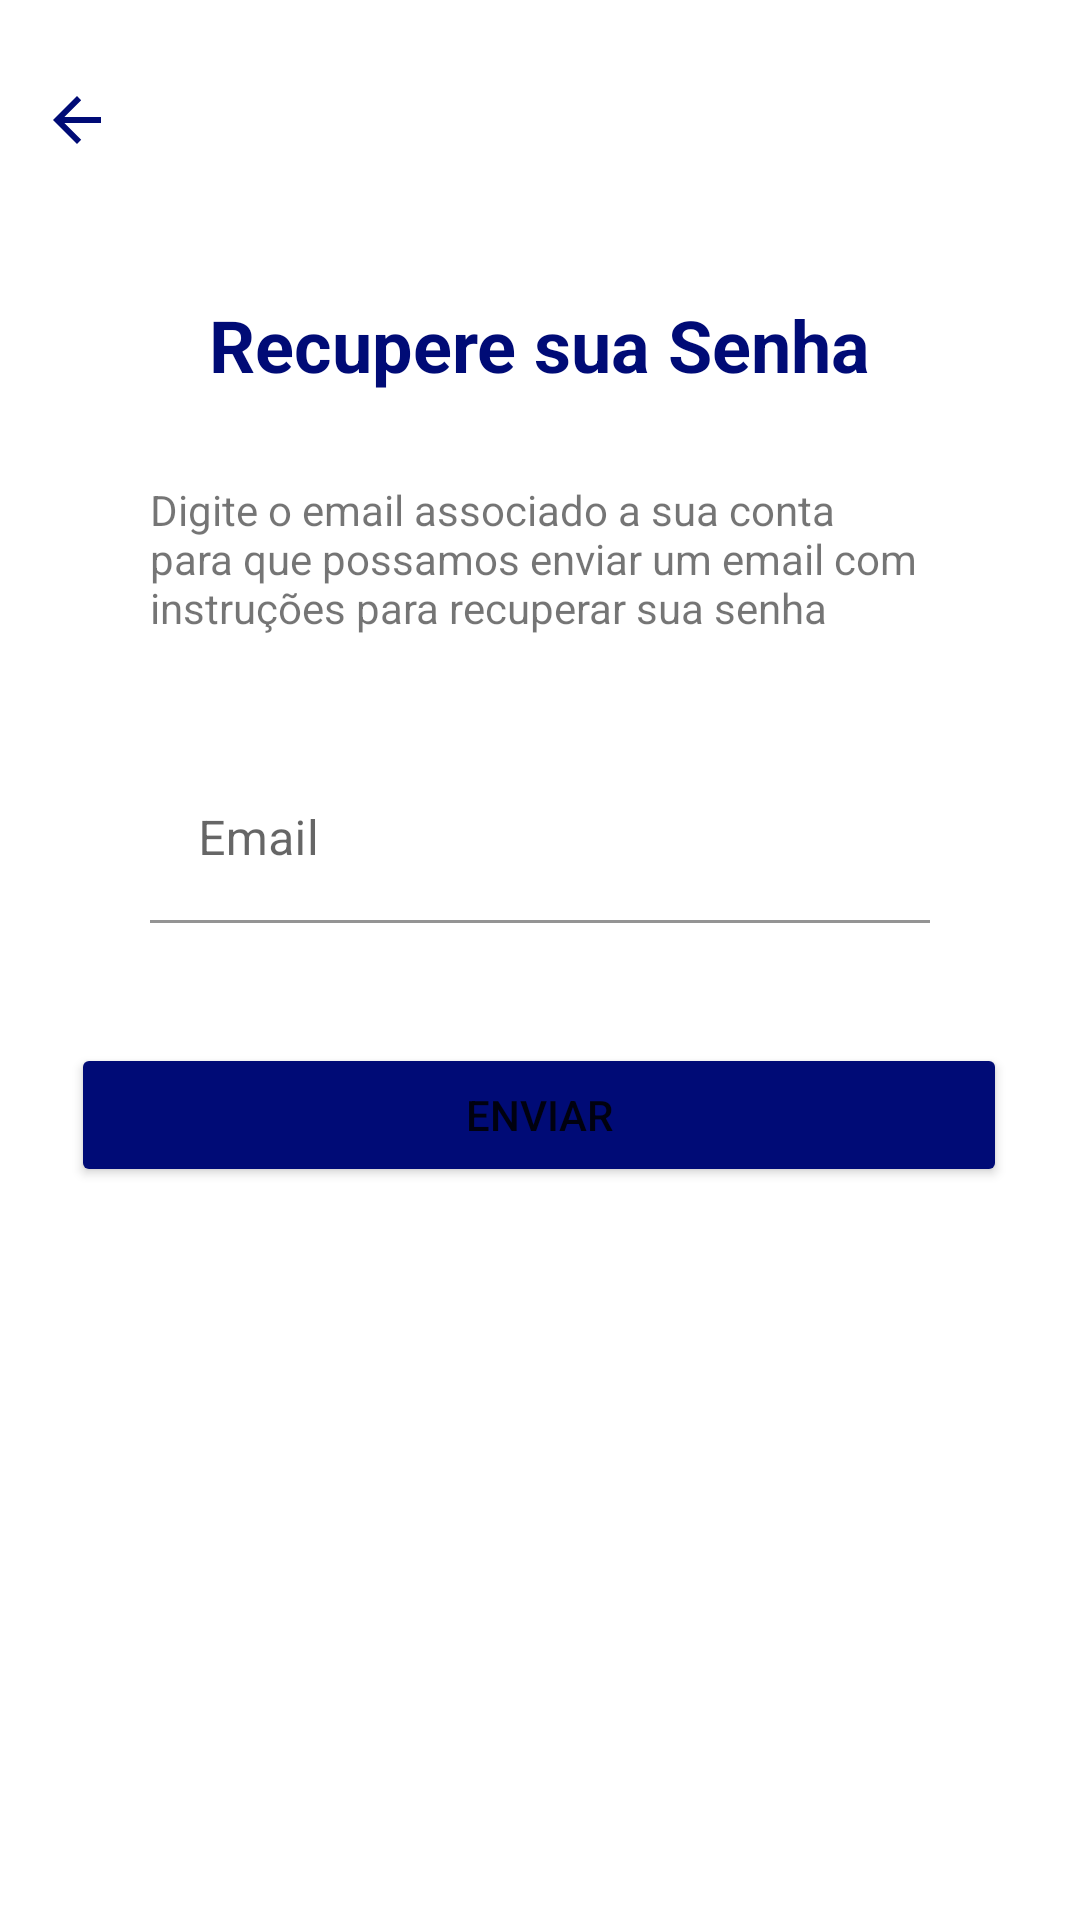

The Android layout XML behind this screen, and the referenced resources:
<!-- AndroidManifest.xml: application theme Theme.PBKOTLINREUNIAO -->
<!-- res/layout/fragment_forgot_password.xml -->
<?xml version="1.0" encoding="utf-8"?>
<androidx.constraintlayout.widget.ConstraintLayout xmlns:android="http://schemas.android.com/apk/res/android"
    xmlns:app="http://schemas.android.com/apk/res-auto"
    xmlns:tools="http://schemas.android.com/tools"
    android:id="@+id/frameLayout5"
    android:layout_width="match_parent"
    android:layout_height="match_parent"
    tools:context=".ui.forgotPassword.ForgotPasswordFragment">

    <ImageView
        android:id="@+id/tvBack"
        android:layout_width="wrap_content"
        android:layout_height="wrap_content"
        android:layout_marginTop="28dp"
        android:src="?attr/homeAsUpIndicator"
        android:tint="#000b76"
        app:layout_constraintEnd_toEndOf="parent"
        app:layout_constraintHorizontal_bias="0.041"
        app:layout_constraintStart_toStartOf="parent"
        app:layout_constraintTop_toTopOf="parent" />


    <TextView
        android:id="@+id/textView3"
        android:layout_width="wrap_content"
        android:layout_height="wrap_content"
        android:layout_marginTop="50dp"
        android:includeFontPadding="false"
        android:text="Recupere sua Senha"
        android:textColor="#000b76"
        android:textSize="24sp"
        android:textStyle="bold"
        app:layout_constraintEnd_toEndOf="parent"
        app:layout_constraintStart_toStartOf="parent"
        app:layout_constraintTop_toBottomOf="@+id/tvBack" />

    <com.google.android.material.textfield.TextInputLayout
        android:id="@+id/textInputLayout5"
        android:layout_width="0dp"
        android:layout_height="wrap_content"
        android:layout_marginStart="50dp"
        android:layout_marginTop="40dp"
        android:layout_marginEnd="50dp"
        android:background="#FFFFFF"
        android:backgroundTint="#FFFFFF"
        app:layout_constraintEnd_toEndOf="parent"
        app:layout_constraintStart_toStartOf="parent"
        app:layout_constraintTop_toBottomOf="@+id/textView7">

        <com.google.android.material.textfield.TextInputEditText
            android:id="@+id/tvEmailRecuperar"
            android:layout_width="match_parent"
            android:layout_height="wrap_content"
            android:background="#FFFFFF"
            android:hint="Email" />
    </com.google.android.material.textfield.TextInputLayout>

    <TextView
        android:id="@+id/textView7"
        android:layout_width="0dp"
        android:layout_height="wrap_content"
        android:layout_marginStart="50dp"
        android:layout_marginTop="30dp"
        android:layout_marginEnd="50dp"
        android:text="Digite o email associado a sua conta para que possamos enviar um email com instruções para recuperar sua senha"
        app:layout_constraintEnd_toEndOf="parent"
        app:layout_constraintStart_toStartOf="parent"
        app:layout_constraintTop_toBottomOf="@+id/textView3" />

    <Button
        android:id="@+id/btnEmailRecuperar"
        android:layout_width="312dp"
        android:layout_height="wrap_content"
        android:layout_marginTop="40dp"
        android:backgroundTint="#000b76"
        android:text="Enviar"
        app:layout_constraintEnd_toEndOf="parent"
        app:layout_constraintHorizontal_bias="0.494"
        app:layout_constraintStart_toStartOf="parent"
        app:layout_constraintTop_toBottomOf="@+id/textInputLayout5" />

</androidx.constraintlayout.widget.ConstraintLayout>
<!-- resources referenced by this layout -->
<resources>
  <style name="Theme.PBKOTLINREUNIAO" parent="Theme.MaterialComponents.DayNight.NoActionBar">
          
  
          <item name="android:activatedBackgroundIndicator">@drawable/listselector</item>
          <item name="colorPrimary">@color/purple_500</item>
          <item name="colorPrimaryVariant">#000b76</item>
          <item name="colorOnPrimary">@color/white</item>
          
          <item name="colorSecondary">@color/teal_200</item>
          <item name="colorSecondaryVariant">@color/teal_700</item>
          <item name="colorOnSecondary">@color/black</item>
          
          <item name="android:statusBarColor" tools:targetApi="l">?attr/colorPrimaryVariant</item>
          
      </style>
  <!-- drawable listselector (drawable) -->
  <selector xmlns:android="http://schemas.android.com/apk/res/android">
      <item android:state_pressed="true" android:drawable="@color/Green" />
      <item android:state_activated="true" android:drawable="@color/black" />
      <item android:drawable="@android:color/transparent" />
  </selector>
  <color name="purple_500">#FF6200EE</color>
  <color name="white">#FFFFFFFF</color>
  <color name="teal_200">#FF03DAC5</color>
  <color name="teal_700">#FF018786</color>
  <color name="black">#FF000000</color>
  <color name="Green">#2B812E</color>
</resources>
